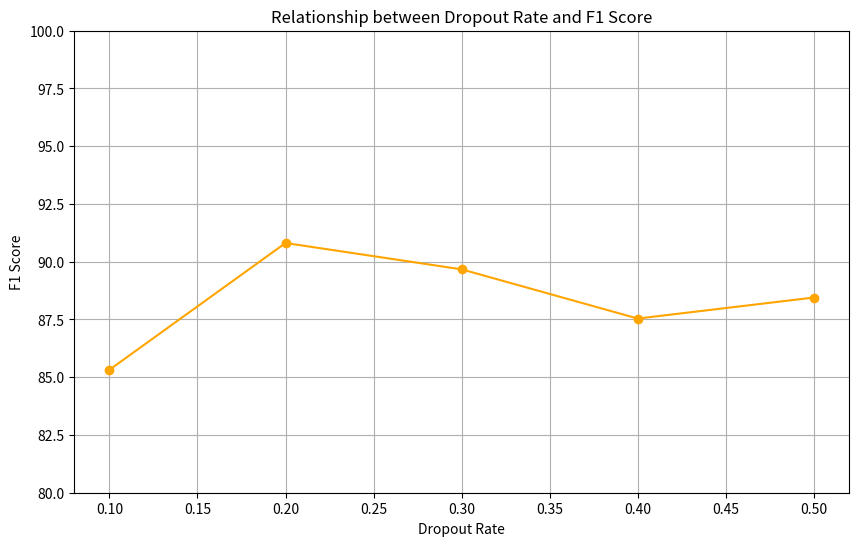

The matplotlib source for this figure:
import matplotlib.pyplot as plt

# Optimized dropout rates and corresponding F1 scores
dropout_rates = [0.1, 0.2, 0.3, 0.4, 0.5]
f1_scores = [85.32, 90.81, 89.67, 87.54, 88.45]

# Create the plot
plt.figure(figsize=(10, 6))
plt.plot(dropout_rates, f1_scores, marker='o', linestyle='-', color='orange')

# Add title and labels
plt.title('Relationship between Dropout Rate and F1 Score')
plt.xlabel('Dropout Rate')
plt.ylabel('F1 Score')

# Set y-axis range
plt.ylim(80, 100)

# Display grid
plt.grid(True)

# Show the plot
plt.show()